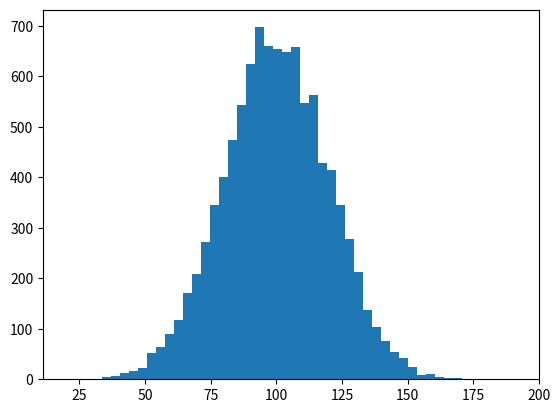

Reproduce this figure in Python.
%matplotlib inline
import numpy as np
import matplotlib.pyplot as plt

incomes = np.random.normal(100.0, 20.0, 10000)

plt.hist(incomes, 50)
plt.show()

np.mean(incomes)

np.median(incomes)

